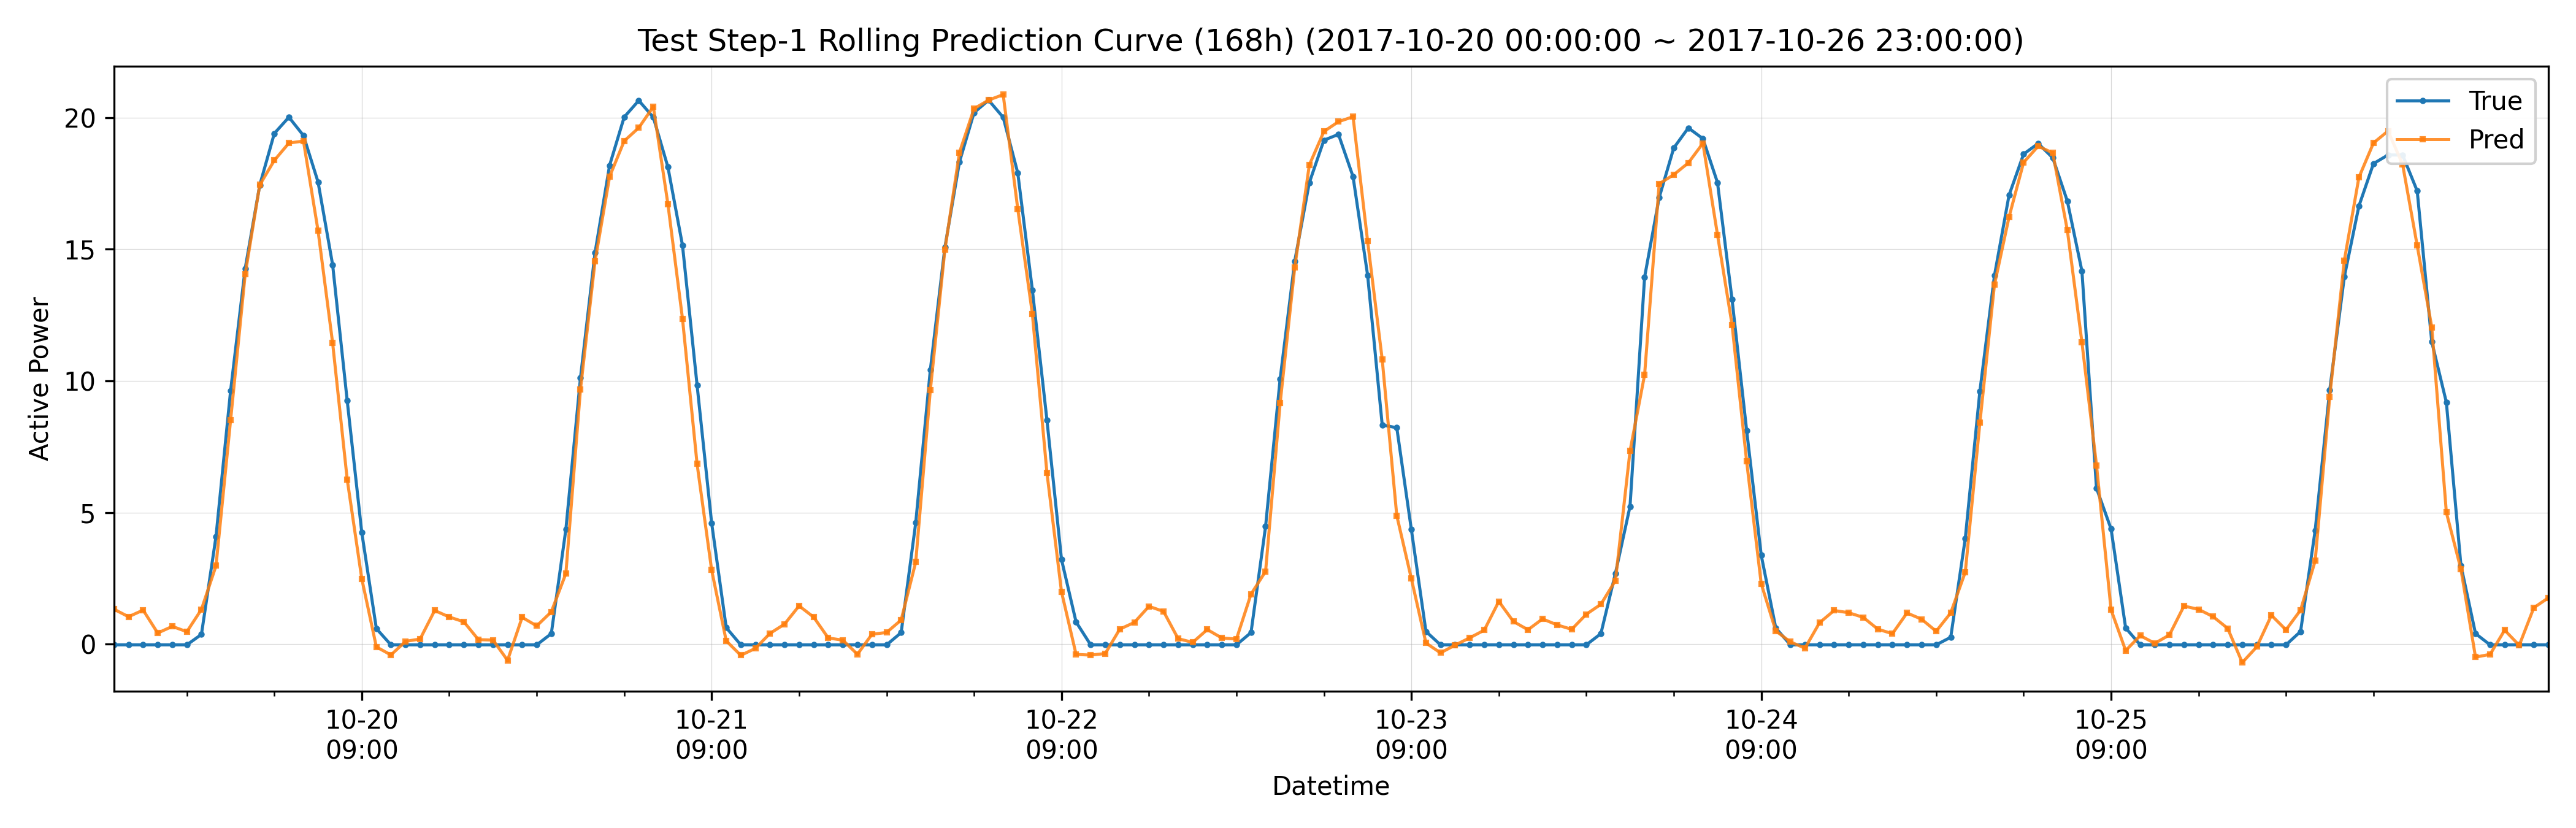

Values plotted in this chart, from the file beside it:
datetime, hour_of_day, true, pred, is_daytime
2017-10-20 00:00:00, 0, -0.02071, 1.332, 0
2017-10-20 01:00:00, 1, -0.0206, 1.047, 0
2017-10-20 02:00:00, 2, -0.0208, 1.299, 0
2017-10-20 03:00:00, 3, -0.02083, 0.4281, 0
2017-10-20 04:00:00, 4, -0.02093, 0.6797, 0
2017-10-20 05:00:00, 5, -0.02096, 0.4785, 0
2017-10-20 06:00:00, 6, 0.3757, 1.325, 1
2017-10-20 07:00:00, 7, 4.095, 2.984, 1
2017-10-20 08:00:00, 8, 9.627, 8.51, 1
2017-10-20 09:00:00, 9, 14.27, 14.05, 1
2017-10-20 10:00:00, 10, 17.44, 17.45, 1
2017-10-20 11:00:00, 11, 19.4, 18.38, 1
2017-10-20 12:00:00, 12, 20.02, 19.03, 1
2017-10-20 13:00:00, 13, 19.32, 19.11, 1
2017-10-20 14:00:00, 14, 17.56, 15.7, 1
2017-10-20 15:00:00, 15, 14.41, 11.44, 1
2017-10-20 16:00:00, 16, 9.248, 6.26, 1
2017-10-20 17:00:00, 17, 4.243, 2.489, 1
2017-10-20 18:00:00, 18, 0.5958, -0.09945, 1
2017-10-20 19:00:00, 19, -0.02125, -0.4043, 0
2017-10-20 20:00:00, 20, -0.02119, 0.1119, 0
2017-10-20 21:00:00, 21, -0.02108, 0.2008, 0
2017-10-20 22:00:00, 22, -0.02104, 1.284, 0
2017-10-20 23:00:00, 23, -0.021, 1.037, 0
2017-10-21 00:00:00, 0, -0.02107, 0.8549, 0
2017-10-21 01:00:00, 1, -0.0209, 0.1774, 0
2017-10-21 02:00:00, 2, -0.02117, 0.1609, 0
2017-10-21 03:00:00, 3, -0.02128, -0.6081, 0
2017-10-21 04:00:00, 4, -0.02135, 1.025, 0
2017-10-21 05:00:00, 5, -0.02131, 0.6992, 0
2017-10-21 06:00:00, 6, 0.404, 1.232, 1
2017-10-21 07:00:00, 7, 4.362, 2.687, 1
2017-10-21 08:00:00, 8, 10.11, 9.677, 1
2017-10-21 09:00:00, 9, 14.87, 14.54, 1
2017-10-21 10:00:00, 10, 18.19, 17.76, 1
2017-10-21 11:00:00, 11, 20.02, 19.11, 1
2017-10-21 12:00:00, 12, 20.65, 19.62, 1
2017-10-21 13:00:00, 13, 20.01, 20.42, 1
2017-10-21 14:00:00, 14, 18.12, 16.71, 1
2017-10-21 15:00:00, 15, 15.15, 12.37, 1
2017-10-21 16:00:00, 16, 9.846, 6.852, 1
2017-10-21 17:00:00, 17, 4.602, 2.82, 1
2017-10-21 18:00:00, 18, 0.6324, 0.1304, 1
2017-10-21 19:00:00, 19, -0.02146, -0.4187, 0
2017-10-21 20:00:00, 20, -0.02149, -0.1545, 0
2017-10-21 21:00:00, 21, -0.02147, 0.4123, 0
2017-10-21 22:00:00, 22, -0.02136, 0.7672, 0
2017-10-21 23:00:00, 23, -0.02138, 1.46, 0
2017-10-22 00:00:00, 0, -0.02137, 1.031, 0
2017-10-22 01:00:00, 1, -0.02131, 0.2397, 0
2017-10-22 02:00:00, 2, -0.0216, 0.1578, 0
2017-10-22 03:00:00, 3, -0.0217, -0.3789, 0
2017-10-22 04:00:00, 4, -0.02166, 0.3826, 0
2017-10-22 05:00:00, 5, -0.02166, 0.4493, 0
2017-10-22 06:00:00, 6, 0.4427, 0.9225, 1
2017-10-22 07:00:00, 7, 4.614, 3.122, 1
2017-10-22 08:00:00, 8, 10.41, 9.647, 1
2017-10-22 09:00:00, 9, 15.07, 14.98, 1
2017-10-22 10:00:00, 10, 18.32, 18.68, 1
2017-10-22 11:00:00, 11, 20.19, 20.34, 1
... 108 more rows
